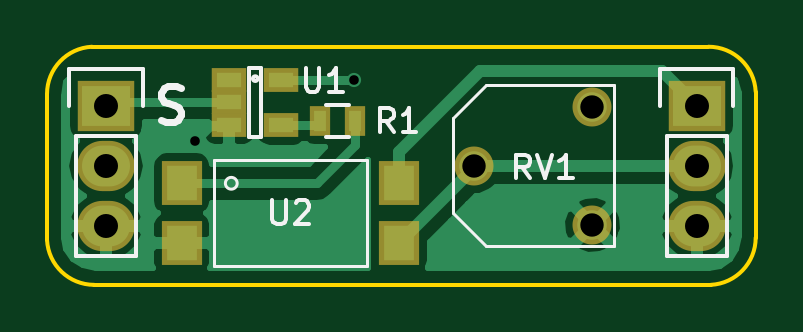
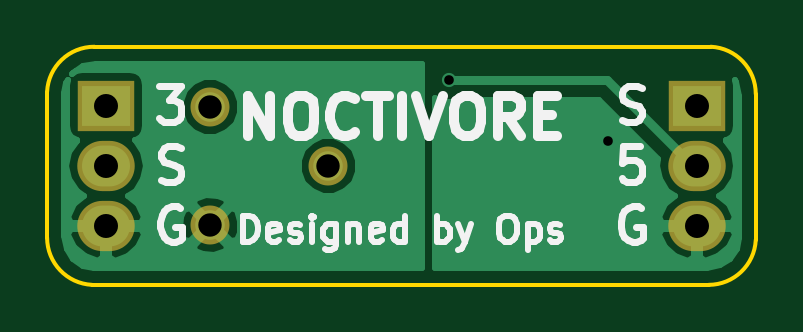
Circuit board: 9 layer files. Board 30.0 x 10.1 mm.
- bottom_copper: PWM_Isolator-B.Cu.gbl (12438 bytes)
- bottom_mask: PWM_Isolator-B.Mask.gbs (642 bytes)
- bottom_silk: PWM_Isolator-B.SilkS.gbo (9657 bytes)
- outline: PWM_Isolator-Edge.Cuts.gm1 (848 bytes)
- top_copper: PWM_Isolator-F.Cu.gtl (15206 bytes)
- top_mask: PWM_Isolator-F.Mask.gts (1024 bytes)
- paste: PWM_Isolator-F.Paste.gtp (685 bytes)
- top_silk: PWM_Isolator-F.SilkS.gto (4669 bytes)
- drill: PWM_Isolator.drl (241 bytes)

=== bottom_copper: PWM_Isolator-B.Cu.gbl (12438 bytes, source omitted) ===
=== bottom_mask: PWM_Isolator-B.Mask.gbs ===
G04 #@! TF.FileFunction,Soldermask,Bot*
%FSLAX46Y46*%
G04 Gerber Fmt 4.6, Leading zero omitted, Abs format (unit mm)*
G04 Created by KiCad (PCBNEW 4.0.2+e4-6225~38~ubuntu15.04.1-stable) date Sat 11 Jun 2016 05:39:21 PM PDT*
%MOMM*%
G01*
G04 APERTURE LIST*
%ADD10C,0.100000*%
%ADD11R,2.432000X2.127200*%
%ADD12O,2.432000X2.127200*%
%ADD13C,1.650000*%
G04 APERTURE END LIST*
D10*
D11*
X140000000Y-100000000D03*
D12*
X140000000Y-102540000D03*
X140000000Y-105080000D03*
D13*
X160590000Y-105040000D03*
X160590000Y-100040000D03*
X155590000Y-102540000D03*
D11*
X165000000Y-100000000D03*
D12*
X165000000Y-102540000D03*
X165000000Y-105080000D03*
M02*

=== bottom_silk: PWM_Isolator-B.SilkS.gbo (9657 bytes, source omitted) ===
=== outline: PWM_Isolator-Edge.Cuts.gm1 ===
G04 #@! TF.FileFunction,Profile,NP*
%FSLAX46Y46*%
G04 Gerber Fmt 4.6, Leading zero omitted, Abs format (unit mm)*
G04 Created by KiCad (PCBNEW 4.0.2+e4-6225~38~ubuntu15.04.1-stable) date Sat 11 Jun 2016 05:39:21 PM PDT*
%MOMM*%
G01*
G04 APERTURE LIST*
%ADD10C,0.100000*%
%ADD11C,0.150000*%
G04 APERTURE END LIST*
D10*
D11*
X167500000Y-99400125D02*
G75*
G03X165502495Y-97500000I-1997505J-99875D01*
G01*
X165599875Y-107580000D02*
G75*
G03X167500000Y-105582495I-99875J1997505D01*
G01*
X137500000Y-105679875D02*
G75*
G03X139497505Y-107580000I1997505J99875D01*
G01*
X139400125Y-97500000D02*
G75*
G03X137500000Y-99497505I99875J-1997505D01*
G01*
X137500000Y-105680000D02*
X137500000Y-99500000D01*
X165600000Y-107580000D02*
X139500000Y-107580000D01*
X167500000Y-99400000D02*
X167500000Y-105580000D01*
X139400000Y-97500000D02*
X165500000Y-97500000D01*
M02*

=== top_copper: PWM_Isolator-F.Cu.gtl (15206 bytes, source omitted) ===
=== top_mask: PWM_Isolator-F.Mask.gts ===
G04 #@! TF.FileFunction,Soldermask,Top*
%FSLAX46Y46*%
G04 Gerber Fmt 4.6, Leading zero omitted, Abs format (unit mm)*
G04 Created by KiCad (PCBNEW 4.0.2+e4-6225~38~ubuntu15.04.1-stable) date Sat 11 Jun 2016 05:39:21 PM PDT*
%MOMM*%
G01*
G04 APERTURE LIST*
%ADD10C,0.100000*%
%ADD11R,2.432000X2.127200*%
%ADD12O,2.432000X2.127200*%
%ADD13R,0.900000X1.300000*%
%ADD14C,1.650000*%
%ADD15R,1.700000X1.900000*%
%ADD16R,1.460000X1.050000*%
G04 APERTURE END LIST*
D10*
D11*
X140000000Y-100000000D03*
D12*
X140000000Y-102540000D03*
X140000000Y-105080000D03*
D13*
X150540000Y-100650000D03*
X149040000Y-100650000D03*
D14*
X160590000Y-105040000D03*
X160590000Y-100040000D03*
X155590000Y-102540000D03*
D15*
X143200000Y-103280000D03*
X152400000Y-103280000D03*
X143200000Y-105820000D03*
X152400000Y-105820000D03*
D11*
X165000000Y-100000000D03*
D12*
X165000000Y-102540000D03*
X165000000Y-105080000D03*
D16*
X145215000Y-98900000D03*
X145215000Y-99850000D03*
X145215000Y-100800000D03*
X147415000Y-100800000D03*
X147415000Y-98900000D03*
M02*

=== paste: PWM_Isolator-F.Paste.gtp ===
G04 #@! TF.FileFunction,Paste,Top*
%FSLAX46Y46*%
G04 Gerber Fmt 4.6, Leading zero omitted, Abs format (unit mm)*
G04 Created by KiCad (PCBNEW 4.0.2+e4-6225~38~ubuntu15.04.1-stable) date Sat 11 Jun 2016 05:39:21 PM PDT*
%MOMM*%
G01*
G04 APERTURE LIST*
%ADD10C,0.100000*%
%ADD11R,0.500000X0.900000*%
%ADD12R,1.300000X1.500000*%
%ADD13R,1.060000X0.650000*%
G04 APERTURE END LIST*
D10*
D11*
X150540000Y-100650000D03*
X149040000Y-100650000D03*
D12*
X143200000Y-103280000D03*
X152400000Y-103280000D03*
X143200000Y-105820000D03*
X152400000Y-105820000D03*
D13*
X145215000Y-98900000D03*
X145215000Y-99850000D03*
X145215000Y-100800000D03*
X147415000Y-100800000D03*
X147415000Y-98900000D03*
M02*

=== top_silk: PWM_Isolator-F.SilkS.gto ===
G04 #@! TF.FileFunction,Legend,Top*
%FSLAX46Y46*%
G04 Gerber Fmt 4.6, Leading zero omitted, Abs format (unit mm)*
G04 Created by KiCad (PCBNEW 4.0.2+e4-6225~38~ubuntu15.04.1-stable) date Sat 11 Jun 2016 05:39:21 PM PDT*
%MOMM*%
G01*
G04 APERTURE LIST*
%ADD10C,0.100000*%
%ADD11C,0.300000*%
%ADD12C,0.150000*%
%ADD13C,0.127000*%
G04 APERTURE END LIST*
D10*
D11*
X142321429Y-100607143D02*
X142535715Y-100678571D01*
X142892858Y-100678571D01*
X143035715Y-100607143D01*
X143107144Y-100535714D01*
X143178572Y-100392857D01*
X143178572Y-100250000D01*
X143107144Y-100107143D01*
X143035715Y-100035714D01*
X142892858Y-99964286D01*
X142607144Y-99892857D01*
X142464286Y-99821429D01*
X142392858Y-99750000D01*
X142321429Y-99607143D01*
X142321429Y-99464286D01*
X142392858Y-99321429D01*
X142464286Y-99250000D01*
X142607144Y-99178571D01*
X142964286Y-99178571D01*
X143178572Y-99250000D01*
D12*
X138730000Y-101270000D02*
X138730000Y-106350000D01*
X138730000Y-106350000D02*
X141270000Y-106350000D01*
X141270000Y-106350000D02*
X141270000Y-101270000D01*
X141550000Y-98450000D02*
X141550000Y-100000000D01*
X141270000Y-101270000D02*
X138730000Y-101270000D01*
X138450000Y-100000000D02*
X138450000Y-98450000D01*
X138450000Y-98450000D02*
X141550000Y-98450000D01*
X149290000Y-99975000D02*
X150290000Y-99975000D01*
X150290000Y-101325000D02*
X149290000Y-101325000D01*
D13*
X156090000Y-105945000D02*
X161490000Y-105945000D01*
X154690000Y-104545000D02*
X156090000Y-105945000D01*
X154690000Y-100535000D02*
X154690000Y-104545000D01*
X156090000Y-99135000D02*
X154690000Y-100535000D01*
X161490000Y-99135000D02*
X156090000Y-99135000D01*
X161490000Y-105945000D02*
X161490000Y-99135000D01*
X145550000Y-103280000D02*
G75*
G03X145550000Y-103280000I-250000J0D01*
G01*
X144550000Y-106800000D02*
X144550000Y-102300000D01*
X151050000Y-106800000D02*
X144550000Y-106800000D01*
X151050000Y-102300000D02*
X151050000Y-106800000D01*
X144550000Y-102300000D02*
X151050000Y-102300000D01*
D12*
X163730000Y-101270000D02*
X163730000Y-106350000D01*
X163730000Y-106350000D02*
X166270000Y-106350000D01*
X166270000Y-106350000D02*
X166270000Y-101270000D01*
X166550000Y-98450000D02*
X166550000Y-100000000D01*
X166270000Y-101270000D02*
X163730000Y-101270000D01*
X163450000Y-100000000D02*
X163450000Y-98450000D01*
X163450000Y-98450000D02*
X166550000Y-98450000D01*
X146415000Y-98850000D02*
G75*
G03X146415000Y-98850000I-100000J0D01*
G01*
X146565000Y-98400000D02*
X146065000Y-98400000D01*
X146565000Y-101300000D02*
X146565000Y-98400000D01*
X146065000Y-101300000D02*
X146565000Y-101300000D01*
X146065000Y-98400000D02*
X146065000Y-101300000D01*
X152173334Y-101102381D02*
X151840000Y-100626190D01*
X151601905Y-101102381D02*
X151601905Y-100102381D01*
X151982858Y-100102381D01*
X152078096Y-100150000D01*
X152125715Y-100197619D01*
X152173334Y-100292857D01*
X152173334Y-100435714D01*
X152125715Y-100530952D01*
X152078096Y-100578571D01*
X151982858Y-100626190D01*
X151601905Y-100626190D01*
X153125715Y-101102381D02*
X152554286Y-101102381D01*
X152840000Y-101102381D02*
X152840000Y-100102381D01*
X152744762Y-100245238D01*
X152649524Y-100340476D01*
X152554286Y-100388095D01*
X157944762Y-103062381D02*
X157611428Y-102586190D01*
X157373333Y-103062381D02*
X157373333Y-102062381D01*
X157754286Y-102062381D01*
X157849524Y-102110000D01*
X157897143Y-102157619D01*
X157944762Y-102252857D01*
X157944762Y-102395714D01*
X157897143Y-102490952D01*
X157849524Y-102538571D01*
X157754286Y-102586190D01*
X157373333Y-102586190D01*
X158230476Y-102062381D02*
X158563809Y-103062381D01*
X158897143Y-102062381D01*
X159754286Y-103062381D02*
X159182857Y-103062381D01*
X159468571Y-103062381D02*
X159468571Y-102062381D01*
X159373333Y-102205238D01*
X159278095Y-102300476D01*
X159182857Y-102348095D01*
X147038095Y-104002381D02*
X147038095Y-104811905D01*
X147085714Y-104907143D01*
X147133333Y-104954762D01*
X147228571Y-105002381D01*
X147419048Y-105002381D01*
X147514286Y-104954762D01*
X147561905Y-104907143D01*
X147609524Y-104811905D01*
X147609524Y-104002381D01*
X148038095Y-104097619D02*
X148085714Y-104050000D01*
X148180952Y-104002381D01*
X148419048Y-104002381D01*
X148514286Y-104050000D01*
X148561905Y-104097619D01*
X148609524Y-104192857D01*
X148609524Y-104288095D01*
X148561905Y-104430952D01*
X147990476Y-105002381D01*
X148609524Y-105002381D01*
X148453095Y-98402381D02*
X148453095Y-99211905D01*
X148500714Y-99307143D01*
X148548333Y-99354762D01*
X148643571Y-99402381D01*
X148834048Y-99402381D01*
X148929286Y-99354762D01*
X148976905Y-99307143D01*
X149024524Y-99211905D01*
X149024524Y-98402381D01*
X150024524Y-99402381D02*
X149453095Y-99402381D01*
X149738809Y-99402381D02*
X149738809Y-98402381D01*
X149643571Y-98545238D01*
X149548333Y-98640476D01*
X149453095Y-98688095D01*
M02*

=== drill: PWM_Isolator.drl ===
M48
INCH,TZ
T1C0.016
T2C0.039
T3C0.040
%
G90
G05
T1
X056594Y-039961
X059252Y-038937
T2
X061256Y-040370
X063224Y-039386
X063224Y-041354
T3
X055118Y-039370
X055118Y-040370
X055118Y-041370
X064961Y-039370
X064961Y-040370
X064961Y-041370
T0
M30

